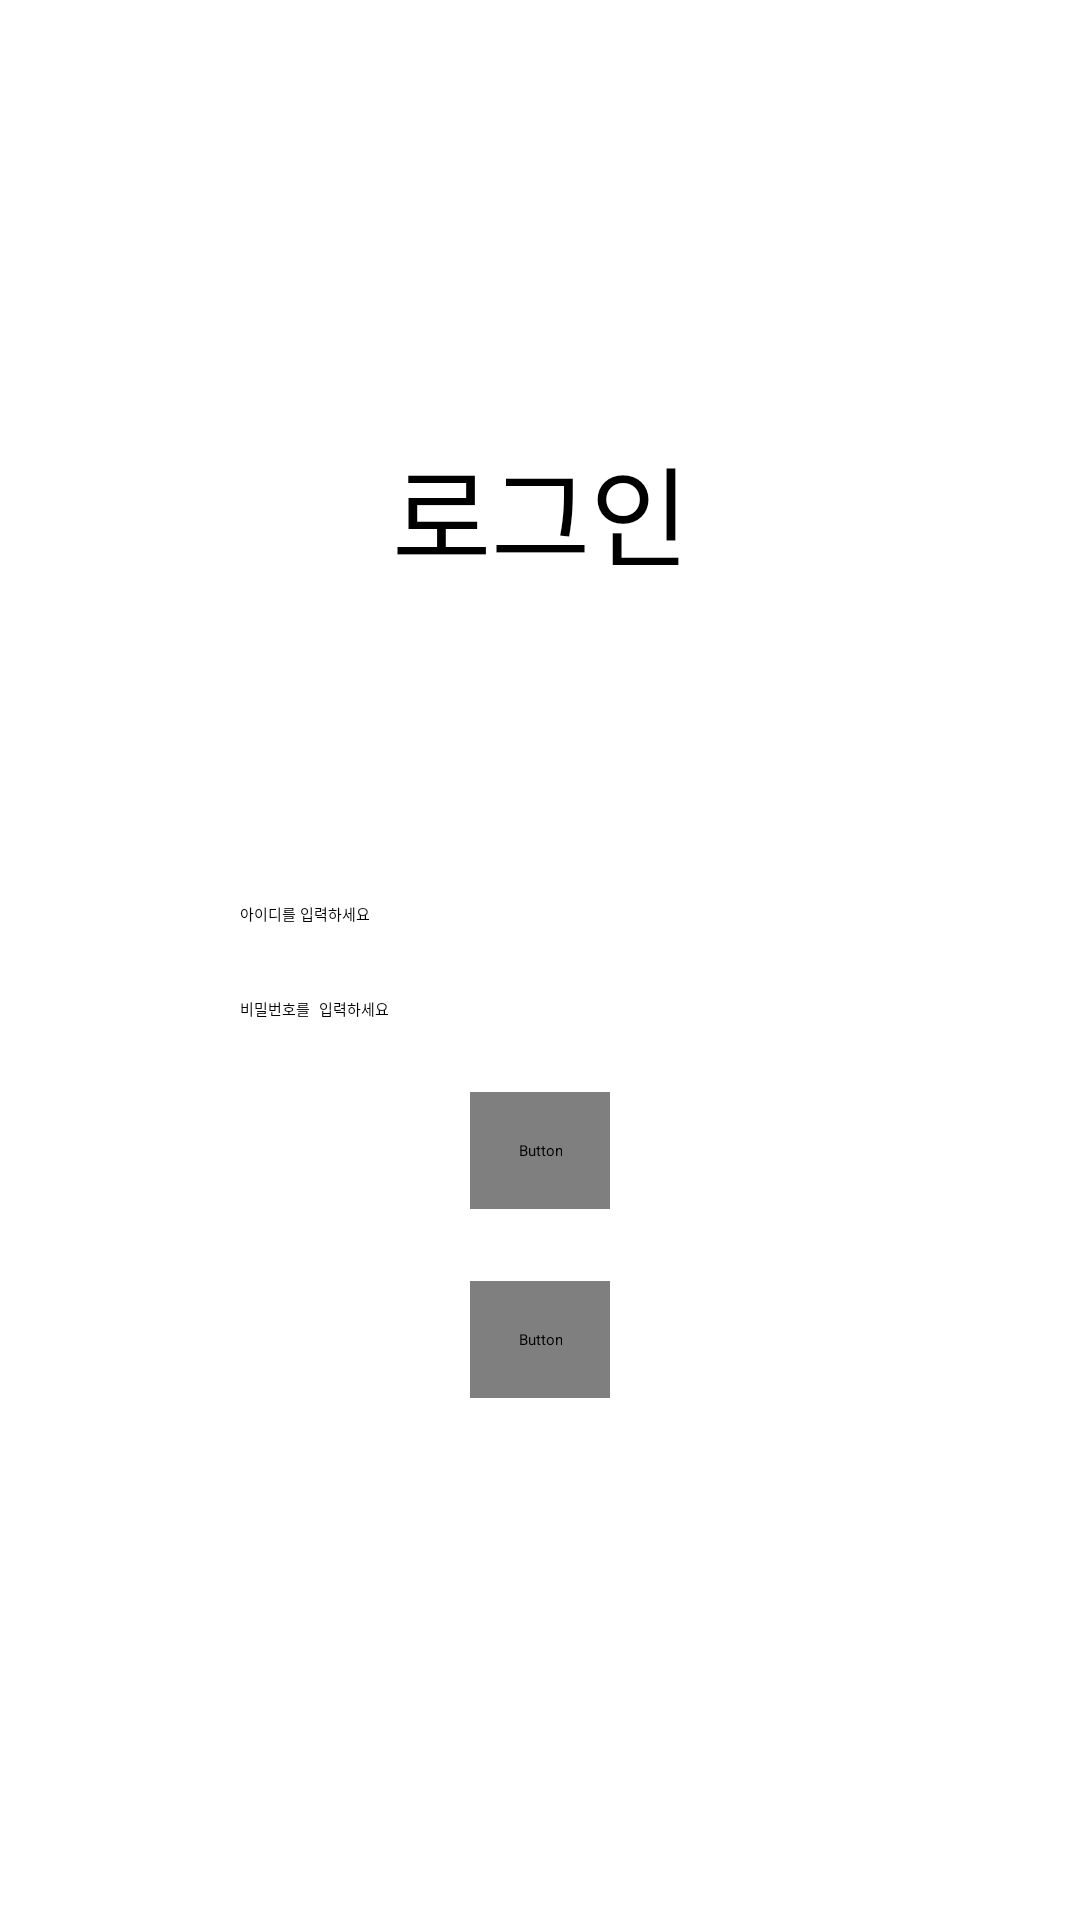

Here is an Android app screen rendered from its layout file. Give the layout XML and the strings, colors and styles it references.
<!-- AndroidManifest.xml: application theme Theme.MemoryDiary -->
<!-- res/layout/activity_login.xml -->
<?xml version="1.0" encoding="utf-8"?>
<androidx.constraintlayout.widget.ConstraintLayout xmlns:android="http://schemas.android.com/apk/res/android"
    xmlns:app="http://schemas.android.com/apk/res-auto"
    xmlns:tools="http://schemas.android.com/tools"
    android:layout_width="match_parent"
    android:layout_height="match_parent"
    tools:context=".LoginActivity">


    <androidx.constraintlayout.widget.ConstraintLayout
        android:layout_width="match_parent"
        android:layout_height="wrap_content"
        tools:ignore="MissingConstraints">

        <TextView
            android:id="@+id/textView"
            android:layout_width="match_parent"
            android:layout_height="wrap_content"
            android:layout_marginTop="96dp"
            android:background="#7b9acc"
            android:gravity="center"
            android:padding="48dp"
            android:text="로그인"
            android:textColor="@color/black"
            android:backgroundTint="@color/white"
            android:textSize="36sp"
            app:layout_constraintEnd_toEndOf="parent"
            app:layout_constraintStart_toStartOf="parent"
            app:layout_constraintTop_toTopOf="parent" />

        <LinearLayout
            android:layout_width="match_parent"
            android:layout_height="wrap_content"
            android:gravity="center"
            android:orientation="vertical"
            android:padding="32dp"
            app:layout_constraintBottom_toBottomOf="parent"
            app:layout_constraintEnd_toEndOf="parent"
            app:layout_constraintStart_toStartOf="parent"
            app:layout_constraintTop_toBottomOf="@id/textView">

            <EditText
                android:id="@+id/editTextTextId"
                android:layout_width="200dp"
                android:layout_height="wrap_content"
                android:layout_marginTop="24dp"
                android:hint="아이디를 입력하세요"
                android:inputType="textEmailAddress"
                android:digits="abcdefghijklmnopqrstuvwxyz0123456789"/>

            <EditText
                android:id="@+id/editTextTextPassword"
                android:layout_width="200dp"
                android:layout_height="wrap_content"
                android:layout_marginTop="24dp"
                android:hint="비밀번호를 입력하세요"
                android:inputType="textPassword"
                android:digits="abcdefghijklmnopqrstuvwxyzABCDEFGHIJKLMNOPQRSTUVWXYZ0123456789"/>

            <Button
                android:id="@+id/button"
                android:layout_width="wrap_content"
                android:layout_height="wrap_content"
                android:layout_marginTop="24dp"
                android:onClick="clickLogin"
                android:padding="16dp"
                android:text="로그인"
                android:textSize="?attr/mainTextSize"/>

            <Button
                android:layout_width="wrap_content"
                android:layout_height="wrap_content"
                android:layout_marginTop="24dp"
                android:padding="16dp"
                android:onClick="goSignup"
                android:text="회원가입"
                android:textSize="?attr/mainTextSize"/>

        </LinearLayout>
    </androidx.constraintlayout.widget.ConstraintLayout>


</androidx.constraintlayout.widget.ConstraintLayout>
<!-- resources referenced by this layout -->
<resources>

  <!-- not gathered from this repository: default colours our renderer supplied (Android Studio template values) -->
  <color name="black">#FF000000</color>
  <color name="white">#FFFFFFFF</color>
</resources>
